Run: headless pygame with SDL's dummy video driver; simulated clock (each Clock.tick advances the game by its frame time, no real sleeping); random seed 0; keys injected as events and as key.get_pressed() state; mouse plan: one left click at the window centre at the start of phase 2, then a move to the lower-right quarter at the start of phase 3.
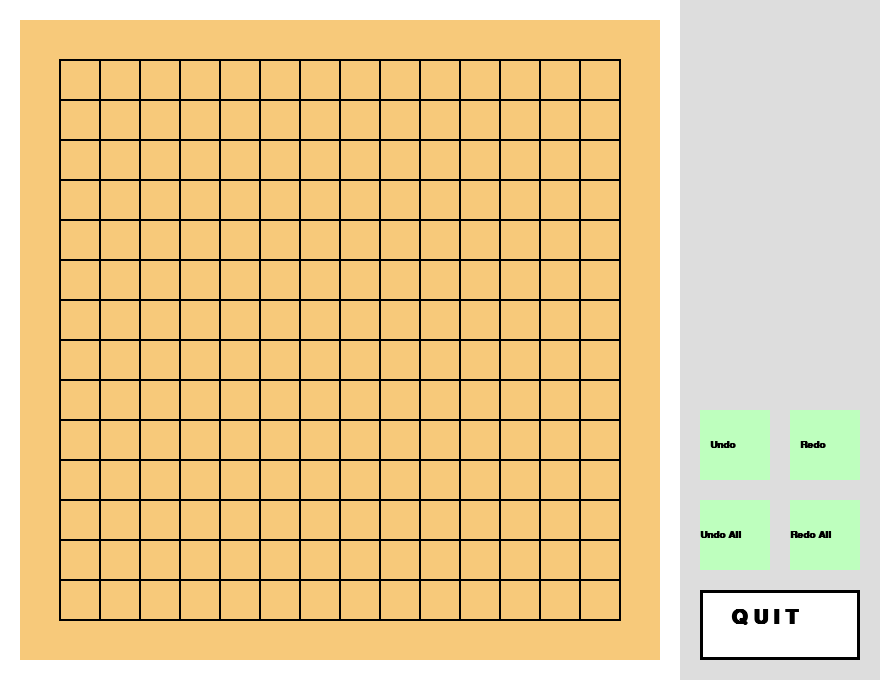
Frame 1 of 4 · flips 1–60 · no input
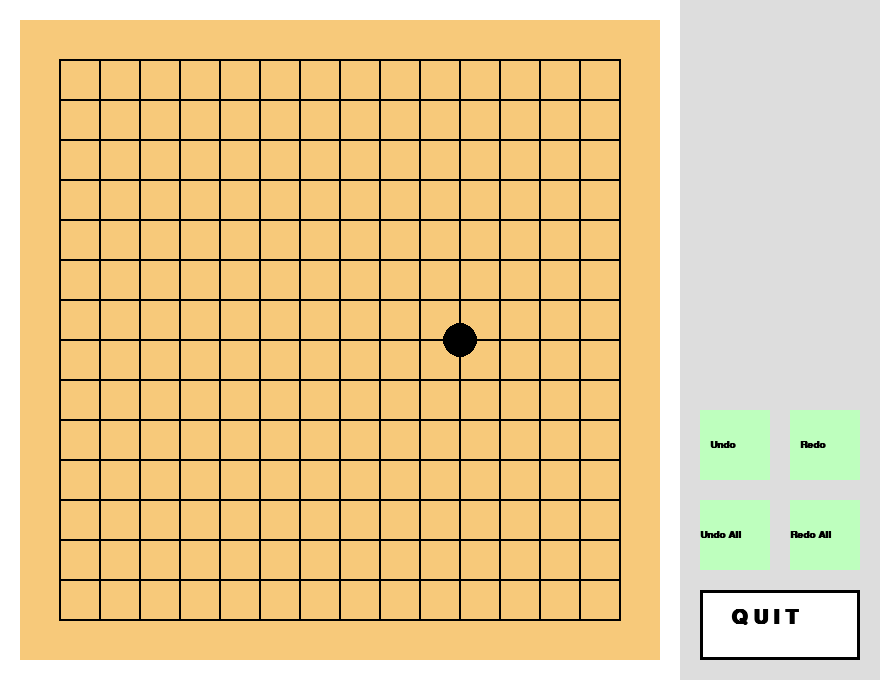
Frame 2 of 4 · flips 61–180 · clicked the window centre · tapped SPACE, RETURN · held RIGHT (→), D
Frame 3 of 4 · flips 181–300 · moved the mouse to the lower-right quarter · held DOWN (↓), S · screen unchanged from frame 2, image omitted
Frame 4 of 4 · flips 301–420 · held LEFT (←), A, UP (↑), W · screen unchanged from frame 3, image omitted

The pygame program that drew these frames:

import pygame
import copy


pygame.init()
BLACK = (0, 0, 0)
WHITE = (255, 255, 255)
RED = (255, 0, 0)
GREEN = (0, 255, 0)
BLUE = (0, 0, 255)

size = [680 + 200, 680]  # 게임창 크기 [w, h]
screen = pygame.display.set_mode(size)
pygame.display.set_caption("Yoon's Omok")  # 게임창 이름

done = False
stone_board = [[0 for j in range(15)] for i in range(15)]  # 오목판 15*15 배열, 0=돌없음, 1=흑돌, 2=백돌
board_stack = [copy.deepcopy(stone_board)]
grid_size = 40  # 격자 한 칸의 가로세로 픽셀
stone_size = 17  # 돌의 반지름
order = 0  # 현재까지 놓인 돌의 개수
full_order = 0
winner = 0  # 1=흑, 2=백
game_end = False

grid_origin_x = 60
grid_origin_y = 60


def check_omok(x, y):
    target_stone = stone_board[y][x]

    horizontal, vertical, upward_diagonal, downward_diagonal = 0, 0, 0, 0

    ## 가로 탐색
    # 좌방 탐색
    for i in range(1, 5):
        if x - i < 0 or stone_board[y][x - i] != target_stone:
            break
        horizontal += 1
    # 우방 탐색
    for i in range(1, 5):
        if x + i > 14 or stone_board[y][x + i] != target_stone:
            break
        horizontal += 1
    if horizontal >= 4:
        return target_stone

    ## 세로 탐색
    # 상방 탐색
    for i in range(1, 5):
        if y - i < 0 or stone_board[y - i][x] != target_stone:
            break
        vertical += 1
    # 하방 탐색
    for i in range(1, 5):
        if y + i > 14 or stone_board[y + i][x] != target_stone:
            break
        vertical += 1
    if vertical >= 4:
        return target_stone

    ## 우상향 대각선 탐색
    # 좌하방 탐색
    for i in range(1, 5):
        if x - i < 0 or y + i > 14 or stone_board[y + i][x - i] != target_stone:
            break
        upward_diagonal += 1
    # 우상방 탐색
    for i in range(1, 5):
        if x + i > 14 or y - i < 0 or stone_board[y - i][x + i] != target_stone:
            break
        upward_diagonal += 1
    if upward_diagonal >= 4:
        return target_stone

    ## 우하향 대각선 탐색
    # 좌상방 탐색
    for i in range(1, 5):
        if x - i < 0 or y - i < 0 or stone_board[y - i][x - i] != target_stone:
            break
        downward_diagonal += 1
    # 우하방 탐색
    for i in range(1, 5):
        if x + i > 14 or y + i > 14 or stone_board[y + i][x + i] != target_stone:
            break
        downward_diagonal += 1
    if downward_diagonal >= 4:
        return target_stone

    return 0


def put_black(x, y):  # 검은돌 착수
    global order
    global full_order

    stone_board = copy.deepcopy(board_stack[order])

    if stone_board[y][x]:  # 돌이 이미 존재하면
        return  # 착수 불가

    stone_board[y][x] = 1

    for i in range(full_order - order):
        board_stack.pop()

    order += 1
    full_order = order
    board_stack.append(copy.deepcopy(stone_board))


def put_white(x, y):
    global order
    global full_order

    stone_board = copy.deepcopy(board_stack[order])

    if stone_board[y][x]:
        return

    stone_board[y][x] = 2

    for i in range(full_order - order):
        board_stack.pop()

    order += 1
    full_order = order
    board_stack.append(copy.deepcopy(stone_board))


def undo():
    global order
    if order > 0:
        order -= 1


def redo():
    global order
    if order < full_order:
        order += 1


def undo_all():
    global order
    order = 0


def redo_all():
    global order
    order = full_order


def draw_board():
    global game_end

    screen.fill(WHITE)  # Background color
    pygame.time.Clock().tick(60)  # FPS

    pygame.draw.rect(screen, (247, 201, 122), [20, 20, 640, 640], 0)  # 좌측 오목판
    pygame.draw.rect(screen, (221, 221, 221), [680, 0, 200, 680], 0)  # 우측 메뉴판

    # 격자
    for i in range(14):
        for j in range(14):
            pygame.draw.rect(screen, BLACK,
                             [grid_origin_x + grid_size * i, grid_origin_y + grid_size * j, grid_size, grid_size], 1)
    pygame.draw.rect(screen, BLACK, [59, 59, 562, 562], 1)

    for i in range(15):
        for j in range(15):
            if board_stack[order][j][i] == 1:
                pygame.draw.circle(screen, BLACK, [grid_origin_x + grid_size * i, grid_origin_y + grid_size * j], stone_size, 0)
            if board_stack[order][j][i] == 2:
                pygame.draw.circle(screen, WHITE, [grid_origin_x + grid_size * i, grid_origin_y + grid_size * j], stone_size, 0)
                pygame.draw.circle(screen, BLACK, [grid_origin_x + grid_size * i, grid_origin_y + grid_size * j], stone_size, 1)

    pygame.draw.rect(screen, (190, 255, 190), [700, 410, 70, 70], 0)
    font = pygame.font.SysFont("arial", 15, True, False)
    undo_text = font.render("Undo", True, BLACK)
    screen.blit(undo_text, (710, 440))

    pygame.draw.rect(screen, (190, 255, 190), [790, 410, 70, 70], 0)
    font = pygame.font.SysFont("arial", 15, True, False)
    redo_text = font.render("Redo", True, BLACK)
    screen.blit(redo_text, (800, 440))

    pygame.draw.rect(screen, (190, 255, 190), [700, 500, 70, 70], 0)
    font = pygame.font.SysFont("arial", 15, True, False)
    undo_all_text = font.render("Undo All", True, BLACK)
    screen.blit(undo_all_text, (700, 530))

    pygame.draw.rect(screen, (190, 255, 190), [790, 500, 70, 70], 0)
    font = pygame.font.SysFont("arial", 15, True, False)
    redo_all_text = font.render("Redo All", True, BLACK)
    screen.blit(redo_all_text, (790, 530))

    pygame.draw.rect(screen, WHITE, [700, 590, 160, 70], 0)
    pygame.draw.rect(screen, BLACK, [700, 590, 160, 70], 3)
    font = pygame.font.SysFont("arial", 30, True, False)
    quit_text = font.render("Q U I T", True, BLACK)
    screen.blit(quit_text, (731, 608))

    if winner == 1:
        font = pygame.font.SysFont("arial", 50, True, False)
        winning_text = font.render("BLACK WIN!", True, RED)
        screen.blit(winning_text, (190, 310))
        game_end = True

    if winner == 2:
        font = pygame.font.SysFont("arial", 50, True, False)
        winning_text = font.render("WHITE WIN!", True, RED)
        screen.blit(winning_text, (200, 310))
        game_end = True


if __name__ == "__main__":
    while not done:
        draw_board()
        for event in pygame.event.get():
            if event.type == pygame.QUIT:  # 닫기 버튼 누르면 게임창 종료
                done = True

            elif not game_end and event.type == pygame.MOUSEBUTTONDOWN and event.button == 1:  # 마우스 클릭 & 좌클릭
                mouse_pos = pygame.mouse.get_pos()

                if 40 <= mouse_pos[0] <= 639 and 40 <= mouse_pos[1] <= 639:
                    x, y = (mouse_pos[0]-40)//40, (mouse_pos[1]-40)//40
                    if order % 2:
                        put_white(x, y)
                    else:
                        put_black(x, y)
                    winner = check_omok(x, y)

                elif 700 <= mouse_pos[0] <= 769 and 410 <= mouse_pos[1] <= 479:
                    undo()

                elif 790 <= mouse_pos[0] <= 859 and 410 <= mouse_pos[1] <= 479:
                    redo()

                elif 700 <= mouse_pos[0] <= 769 and 500 <= mouse_pos[1] <= 569:
                    undo_all()

                elif 790 <= mouse_pos[0] <= 859 and 500 <= mouse_pos[1] <= 569:
                    redo_all()

                elif 700 <= mouse_pos[0] <= 859 and 590 <= mouse_pos[1] <= 659:
                    done = True

        pygame.display.flip()

    pygame.quit()
